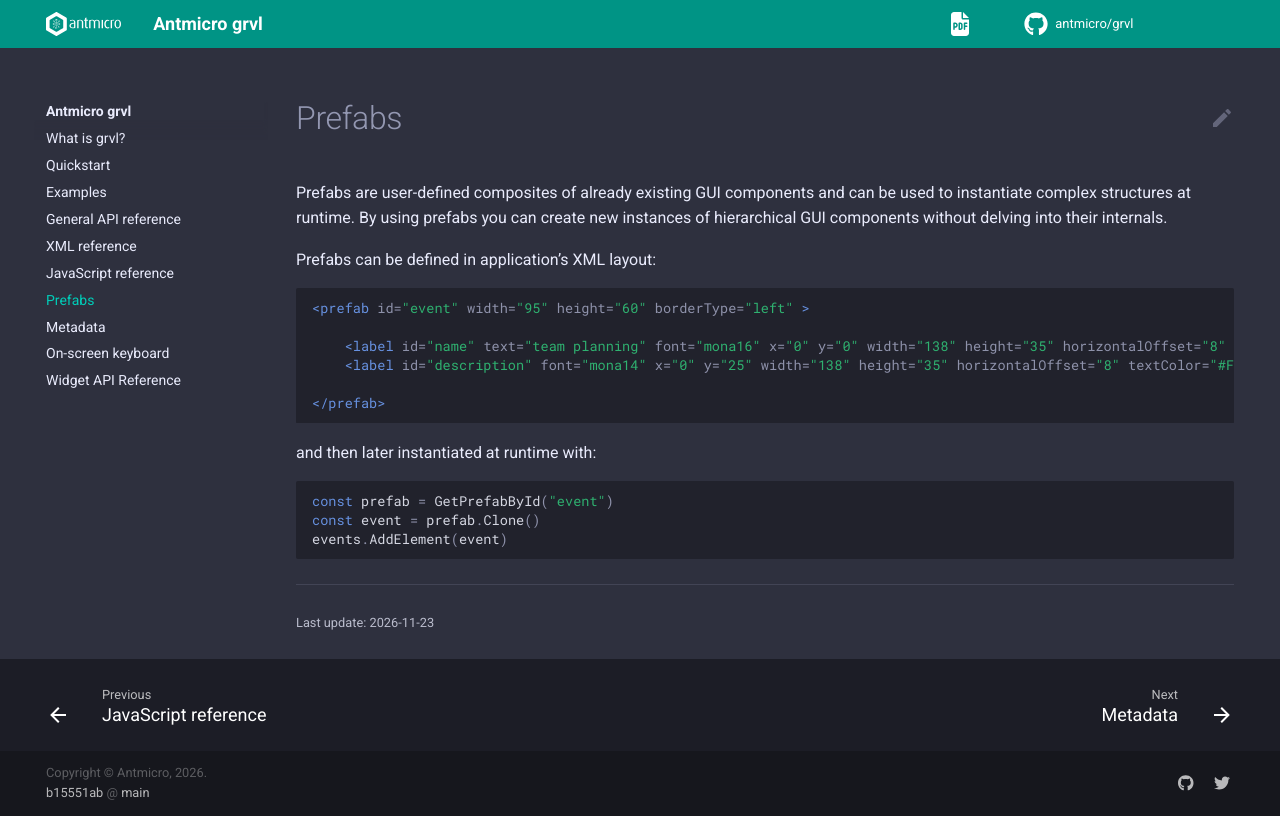

repository: antmicro/grvl · page: prefabs-reference.html · generator: sphinx

# Prefabs

Prefabs are user-defined composites of already existing GUI components and can be used to instantiate complex structures at runtime. By using prefabs you can create new instances of hierarchical GUI components without delving into their internals.

Prefabs can be defined in application's XML layout:

```xml
<prefab id="event" width="95" height="60" borderType="left" >

    <label id="name" text="team planning" font="mona16" x="0" y="0" width="138" height="35" horizontalOffset="8" textColor="#FF47A8FF" alignment="left" />
    <label id="description" font="mona14" x="0" y="25" width="138" height="35" horizontalOffset="8" textColor="#FF47A8FF" alignment="left" visibility="false" />

</prefab>
```

and then later instantiated at runtime with:

```javascript
const prefab = GetPrefabById("event")
const event = prefab.Clone()
events.AddElement(event)
```
